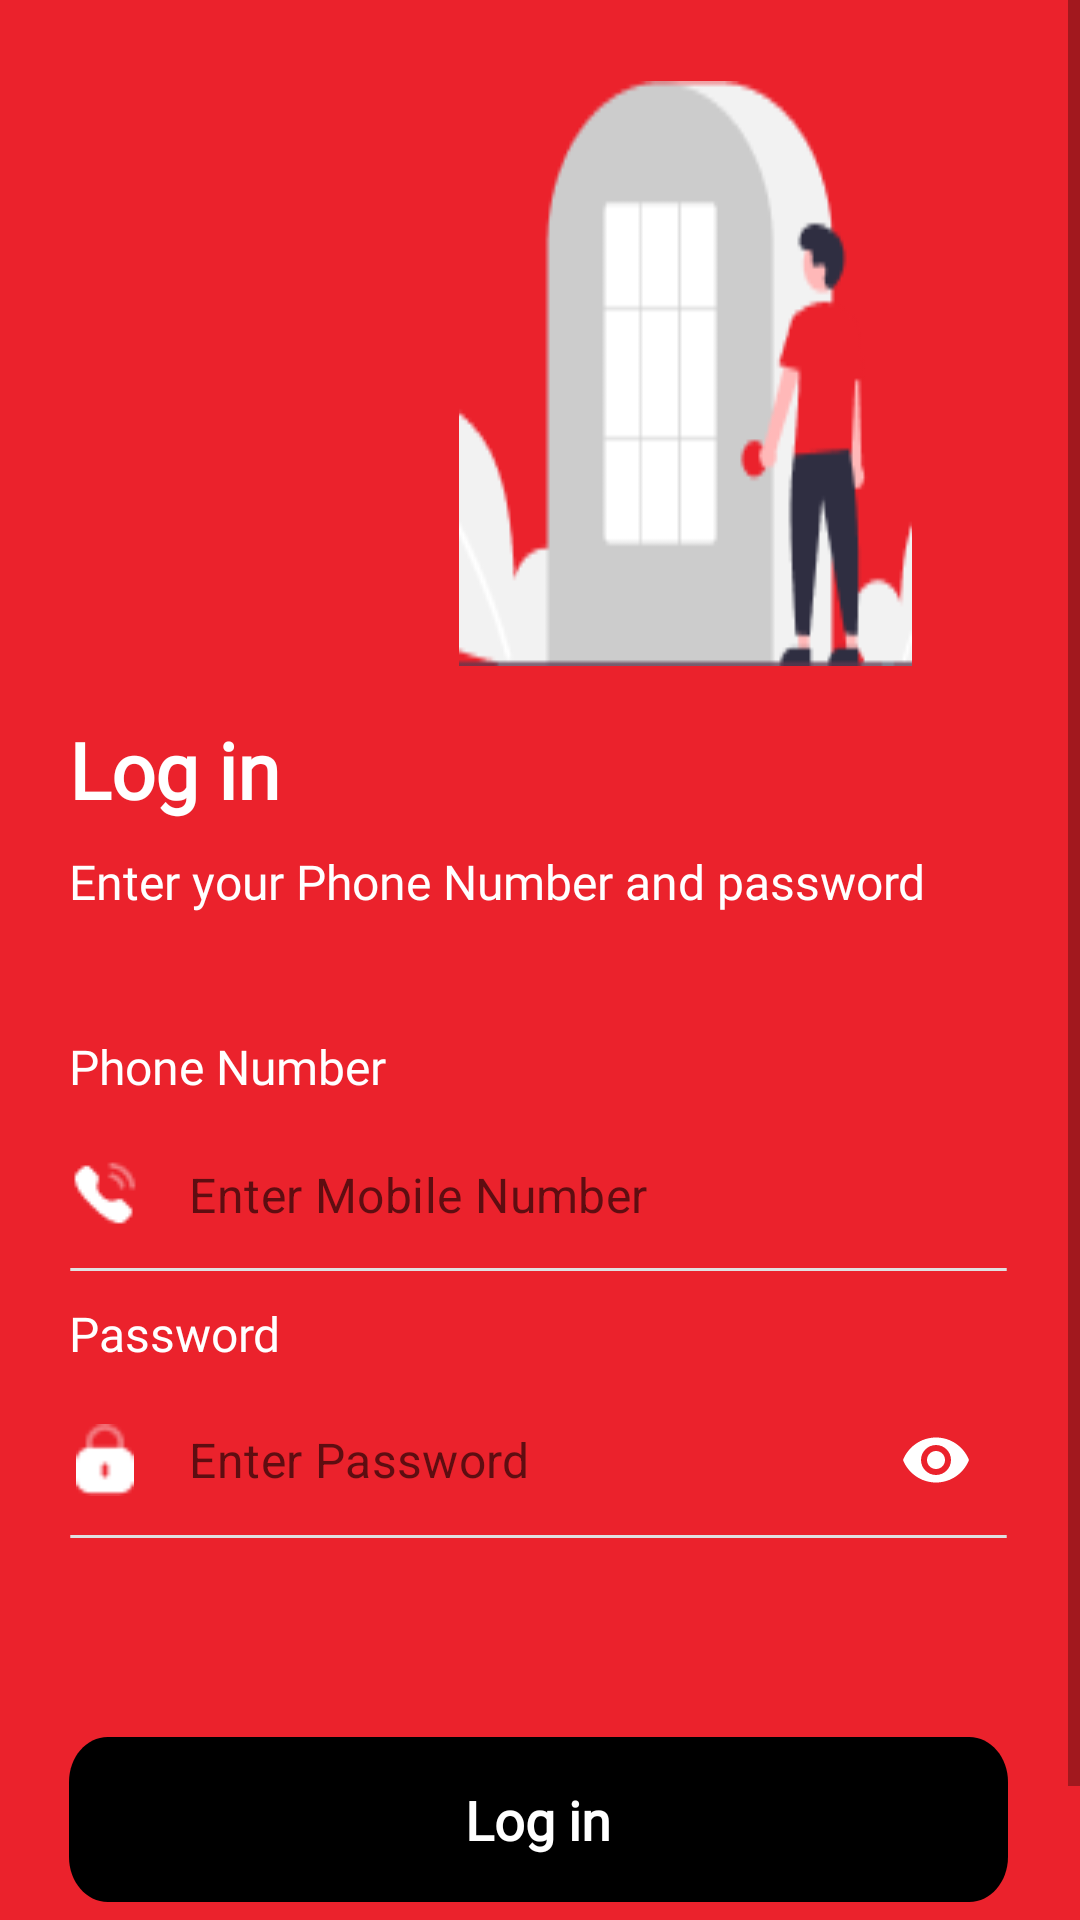

Produce the Android XML layout that renders to this screen, including the resource entries it uses.
<!-- AndroidManifest.xml: application theme Theme.MyApplication -->
<!-- res/layout/loginui.xml -->
<?xml version="1.0" encoding="utf-8"?>
<ScrollView xmlns:android="http://schemas.android.com/apk/res/android"
    xmlns:app="http://schemas.android.com/apk/res-auto"
    android:layout_width="match_parent"
    android:layout_height="match_parent"
    android:background="#EB222C"
    android:backgroundTintMode="multiply">

    <RelativeLayout
        android:layout_width="match_parent"
        android:layout_height="wrap_content"
        android:layout_marginStart="23dp"
        android:layout_marginEnd="23.88dp"
        android:gravity="center">

        <ImageView
            android:layout_width="151dp"
            android:layout_height="195dp"
            android:layout_alignParentStart="true"
            android:layout_alignParentTop="true"
            android:layout_marginStart="130dp"
            android:layout_marginTop="27dp"
            android:background="@drawable/loginimage" />

        <TextView
            android:id="@+id/loginTV_id"
            android:layout_width="wrap_content"
            android:layout_height="wrap_content"
            android:layout_alignParentLeft="true"
            android:layout_alignParentTop="true"
            android:layout_marginTop="239dp"
            android:fontFamily="@font/montserrat"
            android:gravity="top"
            android:lineSpacingExtra="0sp"
            android:text="@string/login"
            android:textColor="@color/white"
            android:textFontWeight="600"
            android:textSize="26dp" />

        <TextView
            android:id="@+id/enter_text"
            android:layout_width="329dp"
            android:layout_height="wrap_content"
            android:layout_alignParentLeft="true"
            android:layout_alignParentTop="true"
            android:layout_marginTop="283dp"
            android:fontFamily="@font/montserrat"
            android:gravity="top"
            android:lineSpacingExtra="0sp"
            android:text="@string/enter_your_"
            android:textColor="@color/white"
            android:textFontWeight="400"
            android:textSize="16sp" />

        <TextView
            android:id="@+id/phone_tv"
            android:layout_width="126dp"
            android:layout_height="29dp"
            android:layout_below="@+id/enter_text"
            android:layout_marginTop="40dp"
            android:fontFamily="@font/montserrat"
            android:gravity="top"
            android:lineSpacingExtra="9sp"
            android:text="@string/phone_number"
            android:textColor="@color/white"
            android:textFontWeight="500"
            android:textSize="16sp"/>

        <LinearLayout
            android:id="@+id/f1"
            android:layout_width="364.12dp"
            android:layout_height="49dp"
            android:layout_below="@+id/phone_tv"
            android:orientation="horizontal">

            <ImageView
                android:id="@+id/calling"
                android:layout_width="24dp"
                android:layout_height="24dp"
                android:layout_gravity="bottom"
                android:layout_marginBottom="13dp"
                android:scaleType="fitCenter"
                android:src="@drawable/calling" />

            <com.google.android.material.textfield.TextInputLayout
                android:layout_width="match_parent"
                android:layout_height="wrap_content"
                android:clipToPadding="false"
                android:theme="@style/login"
                app:boxBackgroundMode="none"
                app:hintEnabled="false">

                <EditText
                    android:id="@+id/phoneNumber_id"
                    android:layout_width="match_parent"
                    android:layout_height="49dp"
                    android:backgroundTint="@android:color/transparent"
                    android:hint="@string/mobile"
                    android:imeOptions="actionNext"
                    android:padding="8dp"
                    android:inputType="number"
                    android:maxLength="11"
                    android:textColor="@color/white"
                   />
            </com.google.android.material.textfield.TextInputLayout>
        </LinearLayout>

        <View
            android:id="@+id/view1"
            android:layout_width="364.12dp"
            android:layout_height="wrap_content"
            android:layout_below="@+id/f1"
            android:background="@drawable/vector_2" />

        <TextView
            android:id="@+id/password_tv"
            android:layout_width="126dp"
            android:layout_height="29dp"
            android:layout_below="@id/view1"
            android:layout_marginTop="10dp"
            android:fontFamily="@font/montserrat"
            android:gravity="top"
            android:lineSpacingExtra="9sp"
            android:text="@string/password"
            android:textColor="@color/white"
            android:textFontWeight="500"
            android:textSize="16sp"/>

        <LinearLayout
            android:id="@+id/f2"
            android:layout_width="364.12dp"
            android:layout_height="49dp"
            android:layout_below="@+id/password_tv"
            android:orientation="horizontal">

            <ImageView
                android:id="@+id/password"
                android:layout_width="24dp"
                android:layout_height="24dp"
                android:layout_gravity="bottom"
                android:layout_marginBottom="13dp"
                android:scaleType="fitCenter"
                android:src="@drawable/lock" />

            <com.google.android.material.textfield.TextInputLayout
                android:layout_width="match_parent"
                android:layout_height="wrap_content"
                android:clipToPadding="false"
                android:theme="@style/login"
                app:boxBackgroundMode="none"
                app:hintEnabled="false"
                app:passwordToggleEnabled="true"
                app:passwordToggleTint="@color/white"
                >

                <EditText
                    android:id="@+id/password_Id"
                    android:layout_width="match_parent"
                    android:layout_height="wrap_content"
                    android:backgroundTint="@android:color/transparent"
                    android:hint="@string/enterpassword"
                    android:imeOptions="actionNext"
                    android:inputType="textPassword"
                    android:padding="8dp"

                    android:textColor="@color/white"
                    />
            </com.google.android.material.textfield.TextInputLayout>
        </LinearLayout>

        <View
            android:id="@+id/view2"
            android:layout_width="364.12dp"
            android:layout_height="wrap_content"
            android:layout_below="@+id/f2"
            android:background="@drawable/vector_2" />

        <TextView
            android:id="@+id/forgotepassword_id"
            android:visibility="gone"
            android:layout_width="364dp"
            android:layout_height="wrap_content"
            android:layout_below="@+id/view2"
            android:layout_marginTop="10dp"
            android:fontFamily="@font/montserrat"
            android:lineHeight="15.13dp"
            android:text="@string/forgot_password"
            android:textAlignment="textEnd"
            android:textColor="@color/white"
            android:textFontWeight="500"
            android:textSize="14sp" />

        <TextView
            android:id="@+id/login_btn"
            style="?android:attr/selectableItemBackground"
            android:layout_width="364dp"
            android:layout_height="55dp"
            android:layout_marginTop="579dp"
            android:background="@drawable/button_backgroung"
            android:clickable="true"
            android:focusable="true"
            android:fontFamily="@font/montserrat"
            android:foreground="?attr/selectableItemBackground"
            android:gravity="center"
            android:lineHeight="30dp"
            android:maxLength="11"
            android:text="@string/login"
            android:textColor="@color/white"
            android:textFontWeight="600"
            android:textSize="18sp" />

        <TextView
            android:id="@+id/registrationTV_id"
            android:layout_width="364dp"
            android:layout_height="wrap_content"
            android:layout_below="@+id/login_btn"
            android:layout_marginTop="15dp"
            android:layout_marginBottom="20dp"
            android:fontFamily="@font/montserrat"
            android:lineHeight="17.07dp"
            android:text="@string/signup"
            android:textAlignment="center"
            android:textColor="@color/white"
            android:textFontWeight="500"
            android:textSize="14dp" />

    </RelativeLayout>

</ScrollView>
<!-- resources referenced by this layout -->
<resources>
  <color name="white">#FFFFFFFF</color>
  <!-- drawable button_backgroung (drawable) -->
  <?xml version="1.0" encoding="utf-8"?>
  <vector
      xmlns:android="http://schemas.android.com/apk/res/android"
      xmlns:aapt="http://schemas.android.com/aapt"
      android:width="364dp"
      android:height="55dp"
      android:viewportWidth="364"
      android:viewportHeight="55">
  
      <group>
  
          <clip-path
              android:pathData="M15 0H349C357.284 0 364 6.71573 364 15V40C364 48.2843 357.284 55 349 55H15C6.71573 55 0 48.2843 0 40V15C0 6.71573 6.71573 0 15 0Z"
              />
  
          <path
              android:pathData="M0 0V55H364V0"
              android:fillColor="#000000"
              />
  
      </group>
  
  </vector>
  <!-- drawable calling: png bitmap (drawable, 476 bytes) -->
  <!-- drawable lock: png bitmap (drawable, 379 bytes) -->
  <!-- drawable loginimage: png bitmap (drawable, 4550 bytes) -->
  <!-- drawable vector_2 (drawable) -->
  <?xml version="1.0" encoding="utf-8"?>
  <vector
      xmlns:android="http://schemas.android.com/apk/res/android"
      xmlns:aapt="http://schemas.android.com/aapt"
      xmlns:tools="http://schemas.android.com/tools"
      android:width="365dp"
      android:height="1dp"
      android:viewportWidth="365"
      android:viewportHeight="1"
      tools:ignore="VectorRaster">
  
      <group>
  
          <clip-path
              android:pathData="M0.5 0.5H364.5H0.5Z"
              />
  
      </group>
  
      <path
          android:pathData="M0.5 0.5H364.5H0.5Z"
          android:strokeWidth="1"
          android:strokeColor="#E0E0E0"
          />
  
  </vector>
  <string name="enter_your_">Enter your Phone Number and password</string>
  <string name="enterpassword"> Enter Password</string>
  <string name="forgot_password">Forgot Password?</string>
  <string name="login">Log in</string>
  <string name="mobile">Enter Mobile Number</string>
  <string name="password">Password</string>
  <string name="phone_number">Phone Number</string>
  <string name="signup">Dont have an account? <b>Signup</b></string>
  <style name="login">Login</style>
  <style name="Theme.MyApplication" parent="Theme.MaterialComponents.DayNight.NoActionBar">
          
          <item name="colorPrimary">@color/red_500</item>
          <item name="colorPrimaryVariant">@color/red_700</item>
          <item name="colorOnPrimary">@color/white</item>
          
          <item name="colorSecondary">@color/teal_200</item>
          <item name="colorSecondaryVariant">@color/teal_700</item>
          <item name="colorOnSecondary">@color/black</item>
          
          <item name="android:statusBarColor" tools:targetApi="l">?attr/colorPrimaryVariant</item>
          
      </style>
  <color name="red_500">#EB222C</color>
  <color name="red_700">#B50009</color>
  <color name="teal_200">#ff5252</color>
  <color name="teal_700">#d50000</color>
  <color name="black">#FF000000</color>
</resources>
